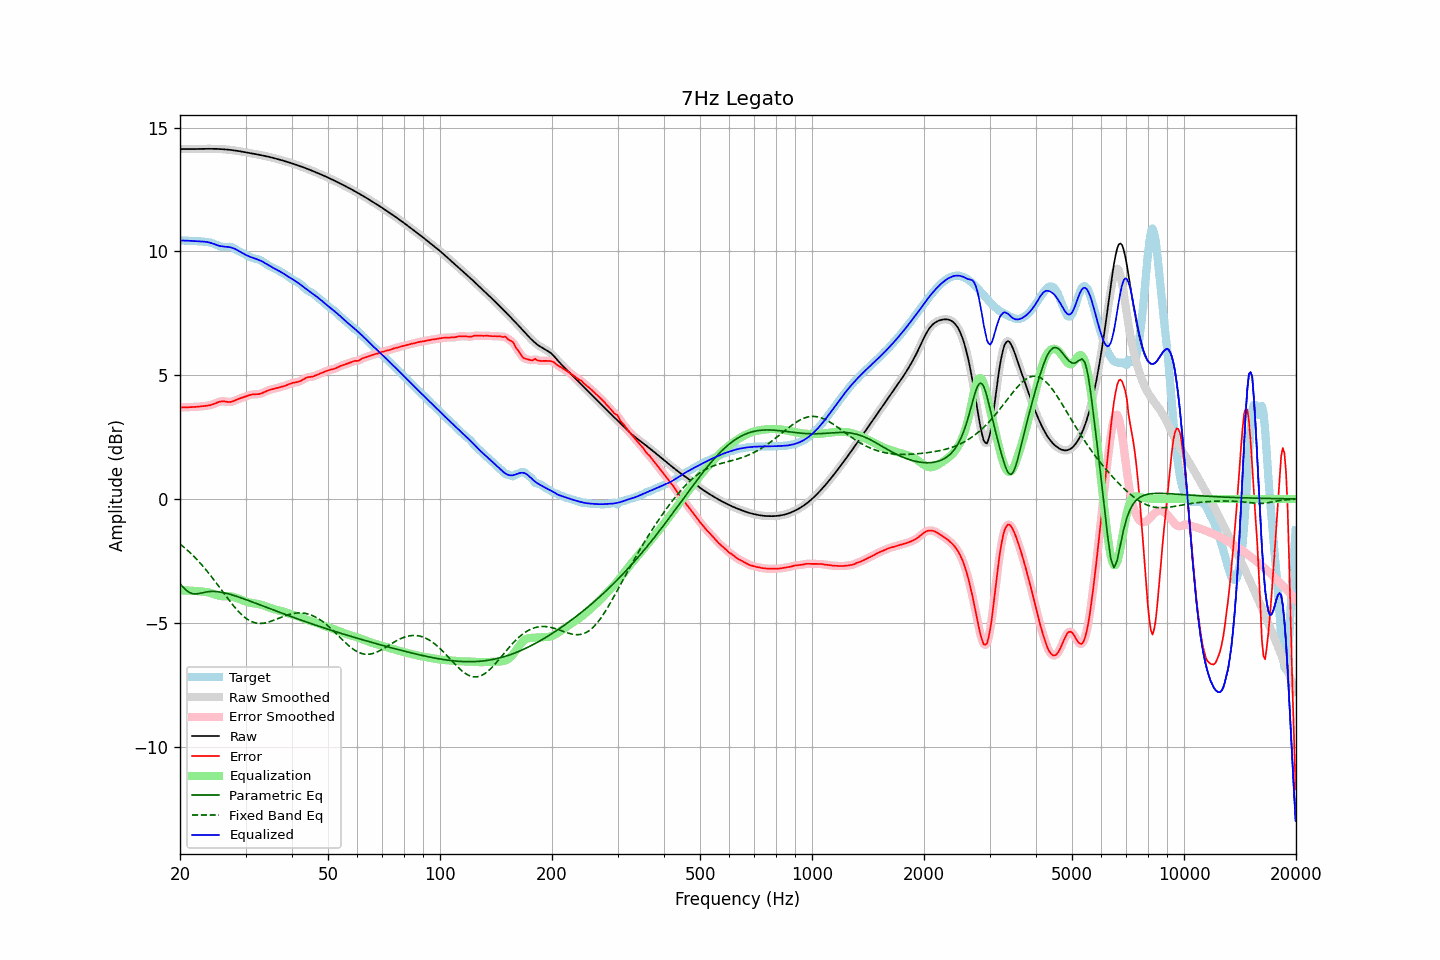

Source data for this figure (header and first rows):
frequency, raw, error, smoothed, error_smoothed, equalization, parametric_eq, fixed_band_eq, equalized_raw, equalized_smoothed, target
20.00, 14.13, 3.69, 14.13, 3.69, -3.69, -3.42, -1.82, 10.43, 10.43, 10.44
20.20, 14.13, 3.69, 14.13, 3.69, -3.70, -3.50, -1.87, 10.44, 10.44, 10.44
20.40, 14.13, 3.70, 14.13, 3.70, -3.70, -3.57, -1.92, 10.44, 10.44, 10.44
20.61, 14.13, 3.70, 14.13, 3.70, -3.70, -3.63, -1.98, 10.43, 10.43, 10.43
20.81, 14.13, 3.70, 14.13, 3.70, -3.70, -3.69, -2.04, 10.43, 10.43, 10.43
21.02, 14.13, 3.70, 14.13, 3.70, -3.70, -3.74, -2.10, 10.43, 10.43, 10.43
21.23, 14.13, 3.71, 14.13, 3.71, -3.70, -3.78, -2.15, 10.43, 10.43, 10.43
21.44, 14.13, 3.71, 14.13, 3.71, -3.71, -3.81, -2.22, 10.42, 10.42, 10.42
21.66, 14.13, 3.71, 14.13, 3.71, -3.71, -3.83, -2.28, 10.42, 10.42, 10.42
21.87, 14.13, 3.71, 14.13, 3.71, -3.71, -3.83, -2.35, 10.42, 10.42, 10.42
22.09, 14.13, 3.72, 14.13, 3.72, -3.72, -3.84, -2.41, 10.41, 10.41, 10.42
22.31, 14.14, 3.72, 14.14, 3.72, -3.72, -3.83, -2.48, 10.41, 10.41, 10.41
22.54, 14.14, 3.73, 14.14, 3.73, -3.73, -3.82, -2.55, 10.41, 10.41, 10.41
22.76, 14.14, 3.74, 14.14, 3.74, -3.74, -3.80, -2.62, 10.40, 10.40, 10.40
22.99, 14.14, 3.74, 14.14, 3.74, -3.74, -3.79, -2.70, 10.40, 10.40, 10.40
23.22, 14.14, 3.75, 14.14, 3.75, -3.75, -3.77, -2.77, 10.39, 10.39, 10.39
23.45, 14.14, 3.76, 14.14, 3.76, -3.76, -3.76, -2.85, 10.38, 10.38, 10.38
23.69, 14.14, 3.77, 14.14, 3.77, -3.77, -3.75, -2.93, 10.37, 10.37, 10.37
23.92, 14.14, 3.78, 14.14, 3.78, -3.78, -3.74, -3.01, 10.36, 10.36, 10.36
24.16, 14.14, 3.79, 14.14, 3.79, -3.80, -3.74, -3.09, 10.34, 10.34, 10.35
24.40, 14.14, 3.81, 14.14, 3.81, -3.82, -3.74, -3.17, 10.32, 10.32, 10.33
24.65, 14.14, 3.83, 14.14, 3.83, -3.84, -3.74, -3.26, 10.30, 10.30, 10.31
24.89, 14.14, 3.86, 14.14, 3.86, -3.86, -3.74, -3.35, 10.28, 10.28, 10.28
25.14, 14.14, 3.89, 14.14, 3.89, -3.89, -3.74, -3.43, 10.25, 10.25, 10.25
25.39, 14.13, 3.91, 14.13, 3.91, -3.90, -3.75, -3.52, 10.23, 10.23, 10.22
25.65, 14.13, 3.93, 14.13, 3.93, -3.92, -3.76, -3.61, 10.21, 10.21, 10.20
25.91, 14.13, 3.94, 14.13, 3.94, -3.93, -3.77, -3.69, 10.20, 10.20, 10.19
26.16, 14.12, 3.94, 14.12, 3.94, -3.93, -3.79, -3.78, 10.19, 10.19, 10.18
26.43, 14.12, 3.94, 14.12, 3.94, -3.93, -3.80, -3.87, 10.19, 10.19, 10.18
26.69, 14.11, 3.93, 14.11, 3.93, -3.93, -3.82, -3.96, 10.18, 10.18, 10.19
26.96, 14.11, 3.92, 14.11, 3.92, -3.93, -3.83, -4.04, 10.18, 10.18, 10.19
27.23, 14.10, 3.91, 14.10, 3.92, -3.93, -3.85, -4.13, 10.17, 10.17, 10.18
27.50, 14.09, 3.92, 14.09, 3.93, -3.94, -3.87, -4.21, 10.15, 10.15, 10.17
27.77, 14.08, 3.94, 14.08, 3.94, -3.95, -3.89, -4.29, 10.13, 10.13, 10.14
28.05, 14.07, 3.97, 14.07, 3.97, -3.97, -3.91, -4.37, 10.10, 10.10, 10.10
28.33, 14.07, 4.00, 14.07, 4.00, -3.99, -3.93, -4.45, 10.07, 10.07, 10.06
28.62, 14.06, 4.03, 14.06, 4.03, -4.02, -3.95, -4.52, 10.04, 10.04, 10.03
28.90, 14.04, 4.05, 14.04, 4.05, -4.05, -3.97, -4.59, 10.00, 10.00, 9.99
29.19, 14.03, 4.08, 14.03, 4.08, -4.07, -4.00, -4.65, 9.96, 9.96, 9.96
29.48, 14.02, 4.09, 14.02, 4.10, -4.10, -4.02, -4.71, 9.92, 9.92, 9.93
29.78, 14.01, 4.12, 14.01, 4.12, -4.12, -4.04, -4.77, 9.89, 9.89, 9.89
30.08, 14.00, 4.14, 14.00, 4.14, -4.15, -4.07, -4.82, 9.85, 9.85, 9.86
30.38, 13.99, 4.16, 13.99, 4.16, -4.17, -4.09, -4.86, 9.82, 9.82, 9.82
30.68, 13.98, 4.19, 13.98, 4.19, -4.18, -4.11, -4.90, 9.79, 9.79, 9.79
30.99, 13.96, 4.21, 13.96, 4.21, -4.20, -4.14, -4.94, 9.77, 9.77, 9.76
31.30, 13.95, 4.22, 13.95, 4.22, -4.21, -4.16, -4.97, 9.74, 9.74, 9.73
31.61, 13.94, 4.23, 13.94, 4.23, -4.22, -4.19, -4.99, 9.72, 9.72, 9.71
31.93, 13.93, 4.23, 13.93, 4.23, -4.23, -4.21, -5.01, 9.70, 9.70, 9.70
32.24, 13.92, 4.23, 13.92, 4.23, -4.24, -4.24, -5.02, 9.68, 9.68, 9.69
32.57, 13.90, 4.24, 13.90, 4.24, -4.25, -4.26, -5.03, 9.65, 9.65, 9.67
32.89, 13.89, 4.25, 13.89, 4.25, -4.26, -4.28, -5.03, 9.63, 9.63, 9.64
33.22, 13.88, 4.27, 13.88, 4.27, -4.28, -4.31, -5.02, 9.59, 9.59, 9.60
33.55, 13.86, 4.30, 13.86, 4.30, -4.30, -4.33, -5.02, 9.56, 9.56, 9.56
33.89, 13.85, 4.33, 13.85, 4.33, -4.33, -4.36, -5.01, 9.52, 9.52, 9.52
34.23, 13.84, 4.36, 13.84, 4.36, -4.35, -4.38, -4.99, 9.48, 9.48, 9.47
34.57, 13.82, 4.39, 13.82, 4.39, -4.38, -4.41, -4.97, 9.44, 9.44, 9.43
34.92, 13.81, 4.41, 13.81, 4.41, -4.40, -4.43, -4.95, 9.40, 9.40, 9.40
35.27, 13.79, 4.42, 13.79, 4.42, -4.42, -4.46, -4.93, 9.37, 9.37, 9.37
35.62, 13.77, 4.44, 13.77, 4.44, -4.44, -4.48, -4.91, 9.33, 9.33, 9.33
35.97, 13.76, 4.45, 13.76, 4.46, -4.46, -4.51, -4.88, 9.30, 9.30, 9.30
... 635 more rows
